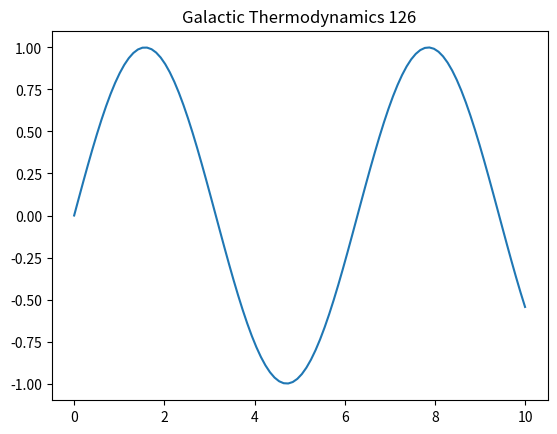

Python code for this plot:
%matplotlib inline
import numpy as np
import matplotlib.pyplot as plt
t = np.linspace(0, 10, 100)
plt.plot(t, np.sin(t))
plt.title('Galactic Thermodynamics 126')
plt.show()
